Run: headless pygame with SDL's dummy video driver; simulated clock (each Clock.tick advances the game by its frame time, no real sleeping); random seed 0; keys injected as events and as key.get_pressed() state; no mouse input.
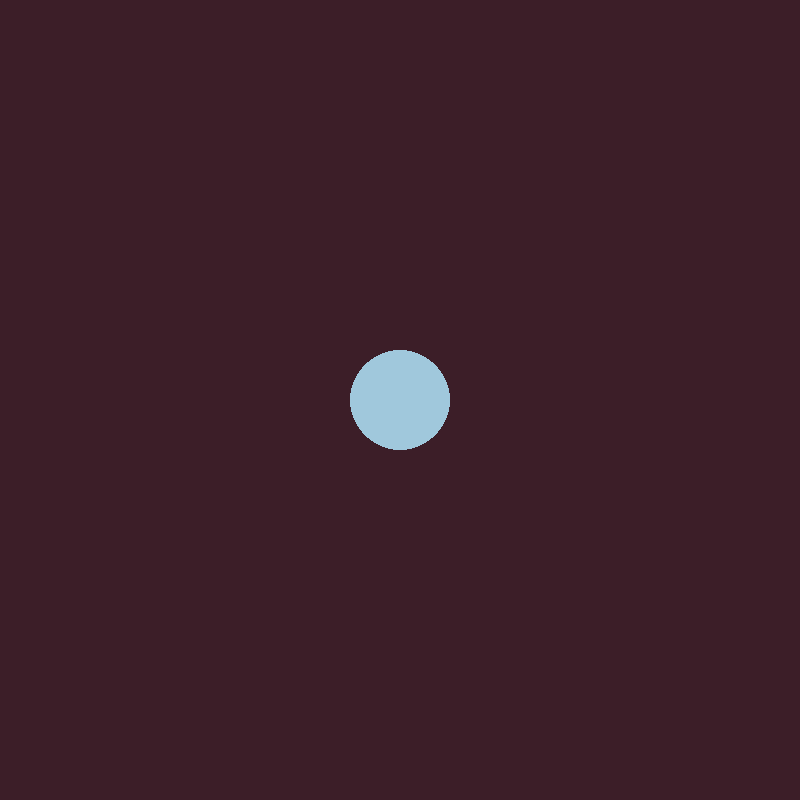
Frame 1 of 4 · flips 1–60 · no input
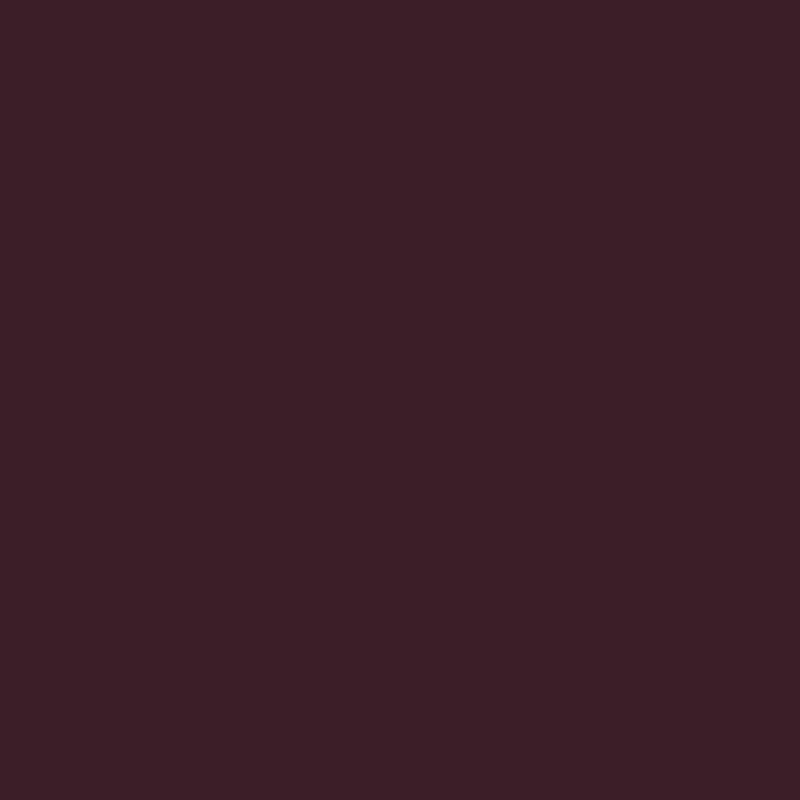
Frame 2 of 4 · flips 61–180 · tapped SPACE, RETURN · held RIGHT (→), D
Frame 3 of 4 · flips 181–300 · held DOWN (↓), S · screen unchanged from frame 2, image omitted
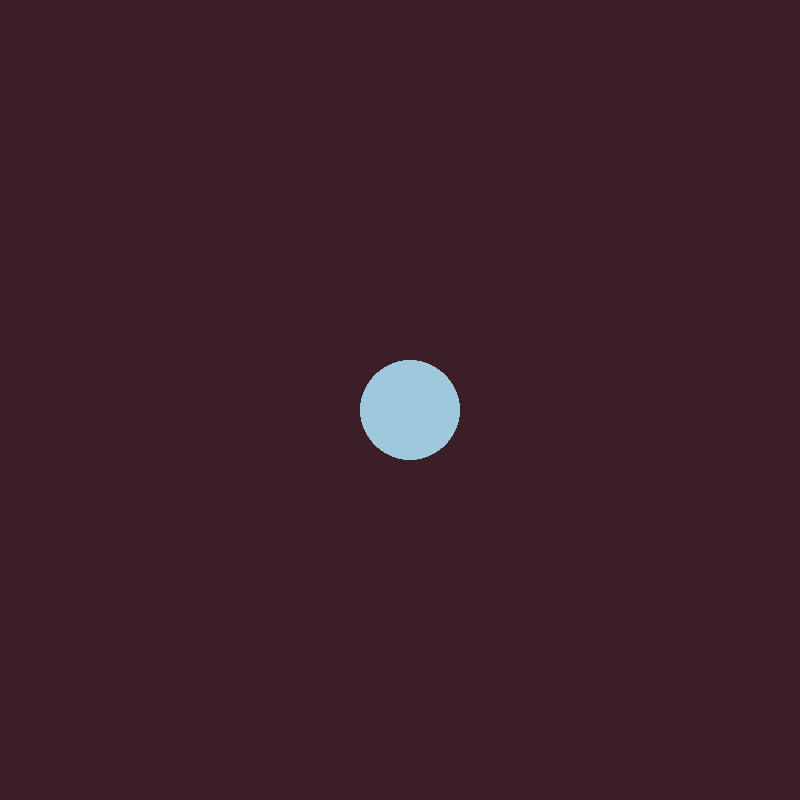
Frame 4 of 4 · flips 301–420 · held LEFT (←), A, UP (↑), W

The pygame program that drew these frames:

import pygame

#Primero hay que inicializar el entorno...
#Definimos el ancho y el alto de la ventanta...
ancho = 800
alto = 800
pygame.init() #inicializamos pygame...
screen = pygame.display.set_mode((ancho, alto)) #creamos la ventana...
clock = pygame.time.Clock() #creamos el reloj para controlar la animación...
el_framerate = 30 #Decidimos la cantidad de cuadros por segundo para la animación...
running = True #Variable para poder parar el juego...

#Necesitamos un vector en donde guardar la posición de un círculo.
#Calculamos primero la mitad de la pantalla:
mitad_ancho = screen.get_width() / 2
mitad_alto = screen.get_height() / 2
#La posición inicial la definimos creando un vector:
position = pygame.Vector2(mitad_ancho, mitad_alto)
#Definimos un diametro para el círculo:
diameter = 50
#Definimos nuestros colores...
fondo = pygame.Color(60,30,40) #Valores para rojo, verde y azul (0-255)...
el_color = pygame.Color(160,200,220)

#Ahora trabajamos en nuestro bucle principal...
while running: #Mientras running sea True vamos a repetir lo que sigue...

    #Vamos a consultar los eventos que ocurren durante una iteración del bucle...
    for event in pygame.event.get():
        if event.type == pygame.QUIT: #Si alguien cierra la ventana...
            running = False #Al terminar esta iteración el bucle se termina...

    #Tapamos el cuadro anterior con el color de fondo...
    screen.fill(fondo)

    #Ahora dibujamos el círculo...
    pygame.draw.circle(screen, el_color, position, diameter)

    #Chequeamos si el usuario toca alguna tecla...
    keys = pygame.key.get_pressed()
    if keys[pygame.K_UP]:
        position.y -= 10 #Nos movemos arriba...
    if keys[pygame.K_DOWN]:
        position.y += 10 #Nos movemos abajo...
    if keys[pygame.K_RIGHT]:
        position.x += 10 #Nos movemos a la derecha...
    if keys[pygame.K_LEFT]:
        position.x -= 10 #Nos movemos a la izquierda...
    if keys[pygame.K_SPACE]:
        diameter += 5 #Aumentamos el diámetro...
    if keys[pygame.K_BACKSPACE]:
        diameter -= 5 #Achicamos el diámetro...

    #Actualizamos la pantalla, esta función es necesaria:
    pygame.display.flip()

    #Establecemos una velocidad de reproducción FPS.
    #Como el reloj cuenta en milisegundos dividimos 1000ms por el framerate:
    clock.tick(1000 / el_framerate)

#Si salimos del bucle while cerramos pygame:
pygame.quit()
